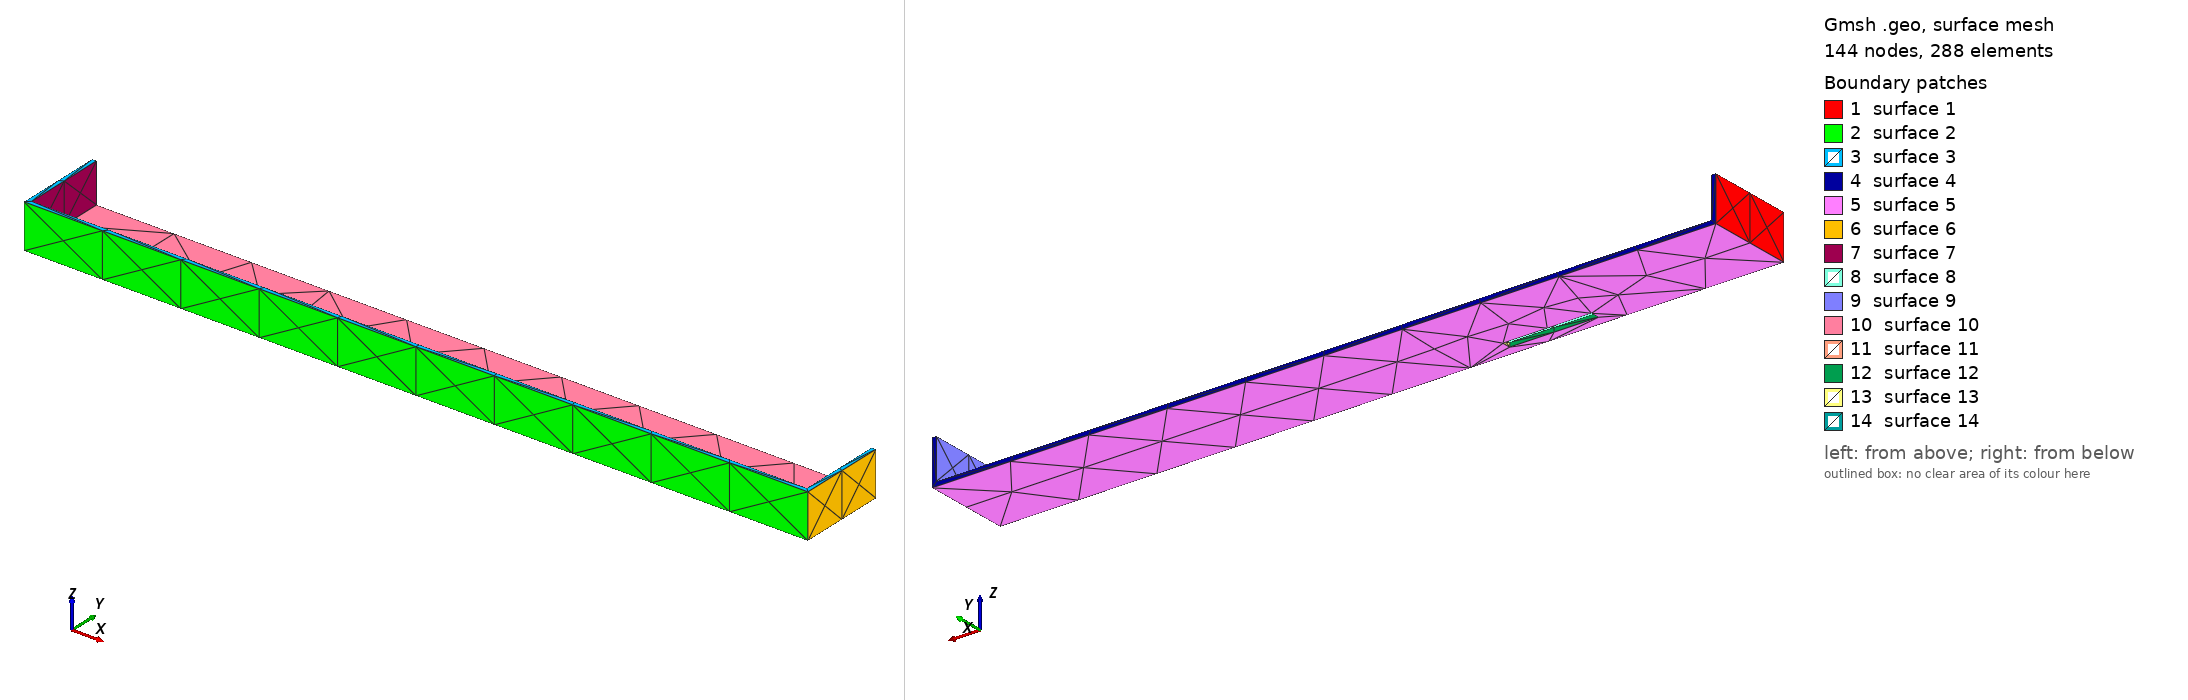

Gmsh geometry script, surface-meshed: 144 nodes, 288 surface elements. Boundary patches (legend numbers): 1 surface 1, 2 surface 2, 3 surface 3, 4 surface 4, 5 surface 5, 6 surface 6, 7 surface 7, 8 surface 8, 9 surface 9, 10 surface 10, 11 surface 11, 12 surface 12, 13 surface 13, 14 surface 14. Left view from above one corner, right view from below the opposite corner. The script declares no physical surfaces, so the legend lists its geometric surfaces. The drawing asked Gmsh for element sizes between 1% and 20% of the model's largest extent; the script's own settings can give other sizes.

=== ebox01.geo (drawn) ===
// Gmsh project created on Fri May 28 11:18:05 2021
//
// Good for One color at 0.2
//
SetFactory("OpenCASCADE");

Mesh.MeshSizeMin=0.4;
Mesh.MeshSizeMax=0.4;

//Mesh.SubdivisionAlgorithm=2;

ro=177;
ri=175;
//h=0;



Box(1) = {0,0,0,  ro,20,10};


Box(2) = {1,1,1,  ri,20,10};

BooleanDifference(3)={Volume{1}; Delete;}{Volume{2}; Delete;};


Box(4) = {40,2.5,0,  20,2,10};

BooleanDifference(5)={Volume{3}; Delete;}{Volume{4}; Delete;};


//Cone(1) = {0,0,0.0, 0.,0,6.6, ro-0.2,ro+0.4};

//Cone(2) = {0,0,0.0, 0.,0,5.6, ri-0.2,ri+0.4};



//BooleanDifference(9)={Volume{7}; Delete;}{Volume{8}; Delete;};

//Cylinder(10) = {ro-10, ro-10, h, 0, 0, 2, 10, 2*Pi};

//BooleanUnion(11)={ Volume{9};  Delete; }{Volume{1,10};  Delete;};

//BooleanDifference(12)={Volume{11}; Delete;}{Volume{2}; Delete;};

//Cylinder(14) = {ro-8, ro-8, h, 0, 0, 2, 3, 2*Pi};

//BooleanDifference(15)={Volume{12}; Delete;}{Volume{14}; Delete;};

//Cone(16) = {0,0,6.6, 0.,0,1, ro,0};

//BooleanUnion(17)={ Volume{15};  Delete; }{Volume{16};  Delete;};
